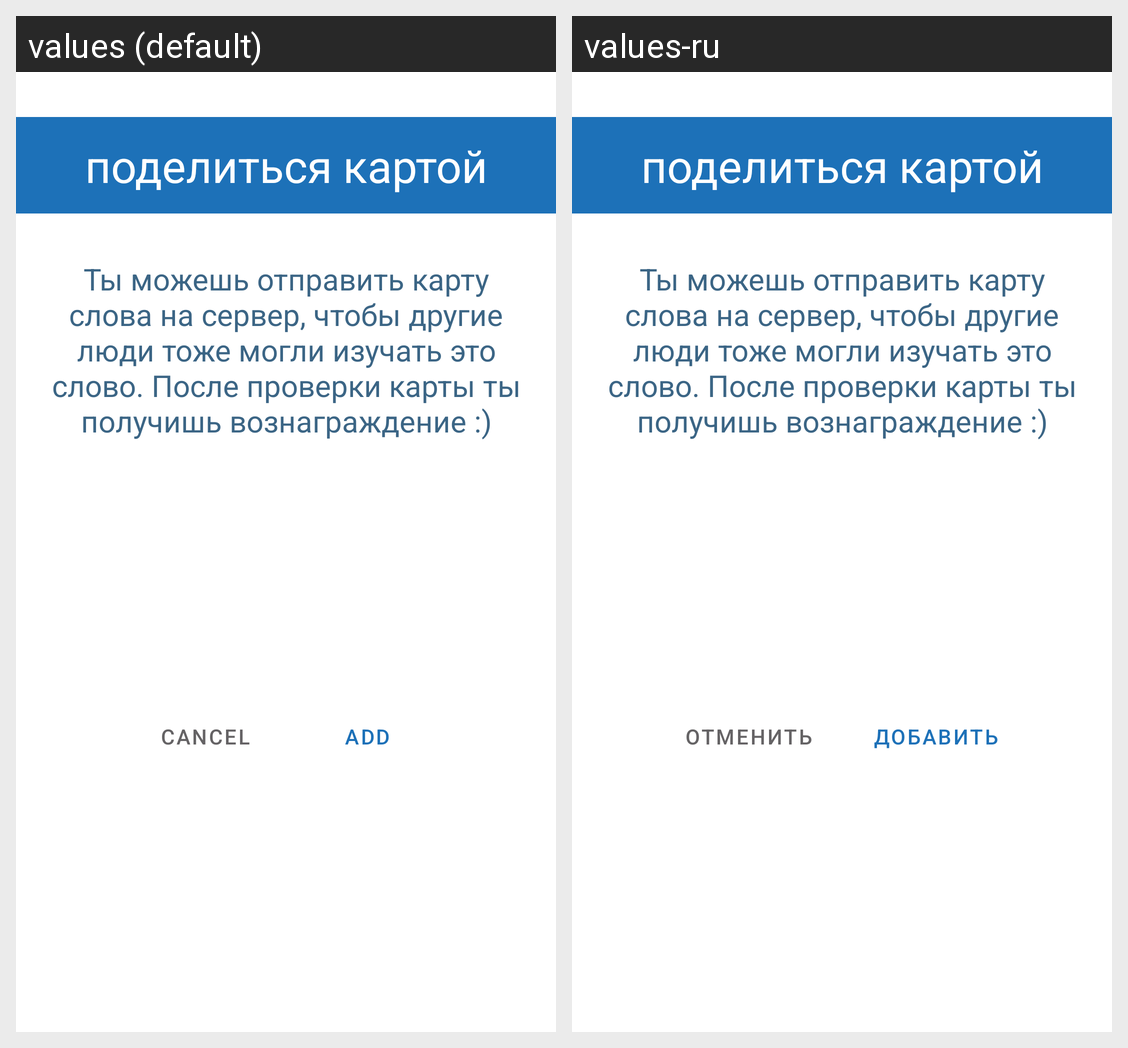

For this localized Android screen grid, give each drawn string resource with its value in every locale shown.
Android screen res/layout/send_card_to_server_alert.xml rendered under 2 locales, left to right: values (default), values-ru. Device: Nexus 5 (rendered at 1080×1920; each locale shown at half size, 540×960, under a caption strip naming it); theme AppTheme.
Strings drawn on this screen, with the default value and each locale's value (text and hints the layout hard-codes, and strings that could not be matched under every locale, appear in the picture but are not listed):

cancel
  values: cancel
  values-ru: отменить

add
  values: add
  values-ru: добавить
